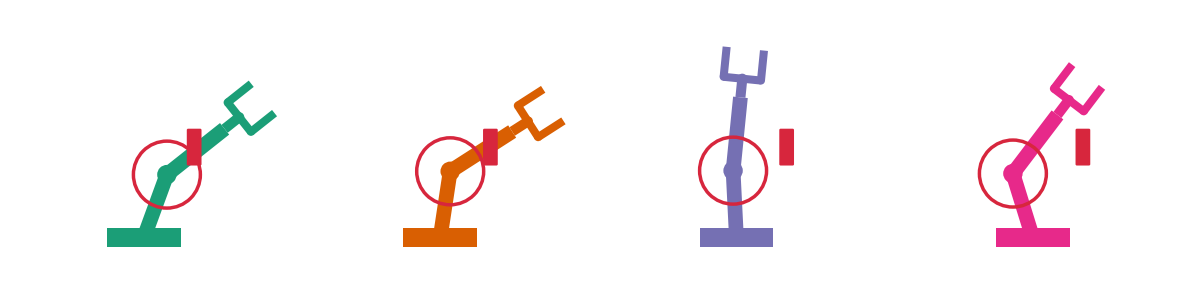

Reproduce this figure in Python.
"""
Illustrative 2-link planar robot arm with a rectangular parallel-jaw
gripper, flat mechanical style (sharp rectangular links + pivot discs).

Usage:
    python robot_arm_fig.py

Produces robot_arm_fig.png and robot_arm_fig.svg in this directory.
Tweak ARM_POSES / PALETTE / sizes below to reuse for other figures.
"""

import numpy as np
import matplotlib.pyplot as plt
from matplotlib.patches import FancyBboxPatch, Circle, Polygon

# ----------------------------------------------------------------------
# style constants
# ----------------------------------------------------------------------
LINK_HALF_WIDTH = 0.11       # half-width of arm link rectangles
BASE_HALF_WIDTH = 0.14       # half-width (thickness) of the base rail
JOINT_RADIUS = 0.145         # pivot disc radius at each rotational joint

STUB_LEN = 0.28              # stub length before the gripper crossbar
STUB_HALF_WIDTH = 0.075
CROSSBAR_HALF_WIDTH = 0.06   # half-thickness of the gripper crossbar
FINGER_LEN = 0.45            # length of each parallel finger
FINGER_HALF_WIDTH = 0.06
JAW_HALF_GAP = 0.28          # half-distance between the two fingers

BASE_RAIL_HALF = 0.55        # half-length of the base rail segment


# ----------------------------------------------------------------------
# geometry helpers
# ----------------------------------------------------------------------
def forward_kinematics(base, angles, lengths):
    """
    base: (x, y) position of the first joint.
    angles: sequence of relative bend angles (radians), first one measured
        from "straight up", each subsequent one relative to the previous
        link's direction.
    lengths: sequence of link lengths, same length as angles.

    Returns (joint_points, final_direction_angle).
    joint_points includes the base as the first point.
    """
    x, y = base
    heading = np.pi / 2  # start pointing straight up
    pts = [(x, y)]
    for theta, L in zip(angles, lengths):
        heading += theta
        x = x + L * np.cos(heading)
        y = y + L * np.sin(heading)
        pts.append((x, y))
    return pts, heading


def rect_corners(p0, p1, half_width):
    p0 = np.asarray(p0, dtype=float)
    p1 = np.asarray(p1, dtype=float)
    d = p1 - p0
    length = np.linalg.norm(d)
    if length < 1e-9:
        return None
    dirv = d / length
    normal = np.array([-dirv[1], dirv[0]])
    return np.array([
        p0 + normal * half_width,
        p1 + normal * half_width,
        p1 - normal * half_width,
        p0 - normal * half_width,
    ])


# ----------------------------------------------------------------------
# drawing primitives
# ----------------------------------------------------------------------
def draw_rect_segment(ax, p0, p1, color, half_width, zorder=2):
    corners = rect_corners(p0, p1, half_width)
    if corners is None:
        return
    ax.add_patch(Polygon(corners, closed=True, facecolor=color,
                          edgecolor="none", zorder=zorder))


def draw_joint(ax, center, color, radius=JOINT_RADIUS, zorder=3):
    ax.add_patch(Circle(center, radius, facecolor=color, edgecolor="none",
                         zorder=zorder))


def draw_base_rail(ax, base, color, half_len=BASE_RAIL_HALF,
                    half_width=BASE_HALF_WIDTH, zorder=2):
    x, y = base
    draw_rect_segment(ax, (x - half_len, y), (x + half_len, y), color,
                       half_width, zorder=zorder)


def draw_gripper(ax, wrist, heading, color, zorder=2):
    """Rectangular parallel-jaw gripper: stub -> crossbar -> two fingers,
    all straight rectangular segments, oriented along `heading`."""
    wrist = np.asarray(wrist, dtype=float)
    d = np.array([np.cos(heading), np.sin(heading)])   # along-arm direction
    n = np.array([-np.sin(heading), np.cos(heading)])  # left-hand normal

    stub_tip = wrist + d * STUB_LEN
    draw_rect_segment(ax, wrist, stub_tip, color, STUB_HALF_WIDTH, zorder)

    left_root = stub_tip + n * JAW_HALF_GAP
    right_root = stub_tip - n * JAW_HALF_GAP
    draw_rect_segment(ax, left_root, right_root, color,
                       CROSSBAR_HALF_WIDTH, zorder)

    left_tip = left_root + d * FINGER_LEN
    right_tip = right_root + d * FINGER_LEN
    draw_rect_segment(ax, left_root, left_tip, color, FINGER_HALF_WIDTH,
                       zorder)
    draw_rect_segment(ax, right_root, right_tip, color, FINGER_HALF_WIDTH,
                       zorder)

    # small pivot discs to keep the stub/crossbar/finger seams clean
    draw_joint(ax, stub_tip, color, radius=STUB_HALF_WIDTH, zorder=zorder + 1)
    draw_joint(ax, left_root, color, radius=FINGER_HALF_WIDTH,
               zorder=zorder + 1)
    draw_joint(ax, right_root, color, radius=FINGER_HALF_WIDTH,
               zorder=zorder + 1)


def draw_target(ax, pos, color="#d7263d", w=0.22, h=0.55, zorder=4):
    """Small rectangular 'object' marker."""
    x, y = pos
    box = FancyBboxPatch((x - w / 2, y - h / 2), w, h,
                          boxstyle="round,pad=0.0,rounding_size=0.02",
                          linewidth=0, facecolor=color, zorder=zorder)
    ax.add_patch(box)


def draw_highlight_circle(ax, center, radius=0.55, color="#d7263d",
                           lw=2.5, zorder=5):
    circ = Circle(center, radius, fill=False, edgecolor=color, lw=lw,
                  zorder=zorder)
    ax.add_patch(circ)


def draw_arm(ax, base, angles, lengths, color, draw_rail=True):
    """Draw a full arm: base rail, rectangular links + pivot discs,
    rectangular gripper. Returns joint points and final heading."""
    pts, heading = forward_kinematics(base, angles, lengths)
    if draw_rail:
        draw_base_rail(ax, base, color)
    for p0, p1 in zip(pts[:-1], pts[1:]):
        draw_rect_segment(ax, p0, p1, color, LINK_HALF_WIDTH)
    for joint_pt in pts[1:-1]:
        draw_joint(ax, joint_pt, color)
    draw_joint(ax, pts[0], color, radius=BASE_HALF_WIDTH)
    draw_gripper(ax, pts[-1], heading, color)
    return pts, heading


# ----------------------------------------------------------------------
# example figure: four arm poses side by side.
# Palette: ColorBrewer "Dark2" -- a qualitative, colorblind-safe set
# chosen specifically for strong contrast on a white background.
# ----------------------------------------------------------------------
PALETTE = ["#1b9e77", "#d95f02", "#7570b3", "#e7298a"]

# (theta1, theta2) relative bend angles in radians for each lane
ARM_POSES = [
    (-0.35, -0.55),
    (-0.15, -0.85),
    (0.05, -0.15),
    (0.30, -0.95),
]
LINK_LENGTHS = (1.0, 1.1)


def main():
    fig, axes = plt.subplots(1, 4, figsize=(12, 4.2))
    for ax, color, angles in zip(axes, PALETTE, ARM_POSES):
        base = (0.0, 0.0)
        pts, heading = draw_arm(ax, base, angles, LINK_LENGTHS, color)

        # example target block near the arm, and a highlight circle
        # around the elbow -- delete/adjust as needed per-panel
        draw_target(ax, (0.75, 1.35))
        draw_highlight_circle(ax, pts[1], radius=0.5)

        ax.set_xlim(-2.0, 2.2)
        ax.set_ylim(-0.5, 3.4)
        ax.set_aspect("equal")
        ax.axis("off")

    fig.tight_layout()
    fig.savefig("robot_arm_fig.png", dpi=300, transparent=True)
    fig.savefig("robot_arm_fig.svg", transparent=True)
    print("Saved robot_arm_fig.png / robot_arm_fig.svg")


if __name__ == "__main__":
    main()
